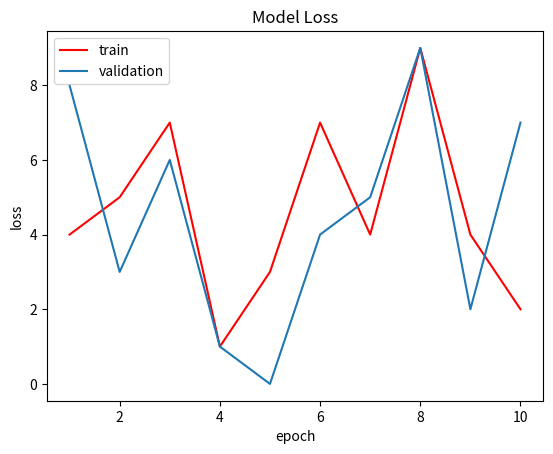

Write the Python code that produced this figure.
import numpy as np
import matplotlib.pyplot as plt

alist = [4, 5, 7, 1, 3, 7, 4, 9, 4, 2]  # 也可以是ndarray类型
blist = [8, 3, 6, 1, 0, 4, 5, 9, 2, 7]

t_plt, = plt.plot(np.arange(1, len(alist) + 1), alist, 'r')
v_plt, = plt.plot(np.arange(1, len(alist) + 1), blist)

plt.title('Model Loss')  # 图的标题

plt.xlabel('epoch')  # x轴的名称
plt.ylabel('loss')  # y轴的名称

plt.legend((t_plt, v_plt), ('train', 'validation'))  # 标注同一张图上的两组数据
plt.show()

